pico-8 play session: mixed d-pad (fixed 12-tick cycle)

[t = 1 s] mixed d-pad (1.2s cycle ×~1): → ← ↑ ↓ + 🅾/❎ taps, ~1s
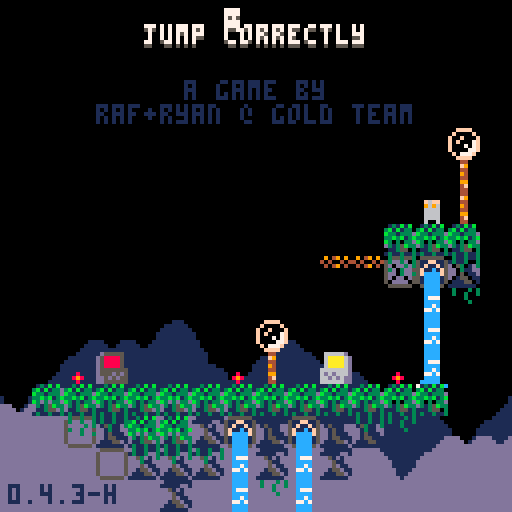
[t = 2 s] mixed d-pad (1.2s cycle ×~1): → ← ↑ ↓ + 🅾/❎ taps, ~2s
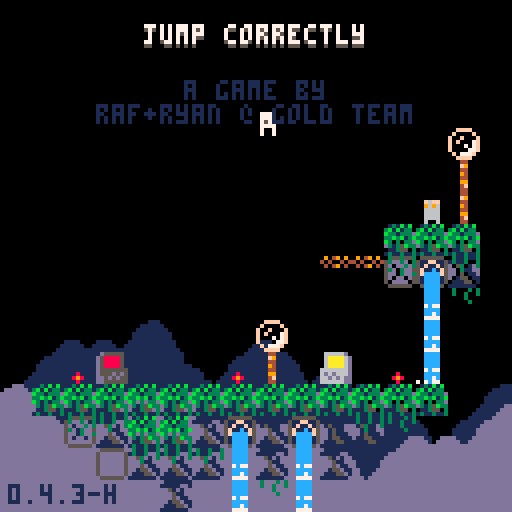
[t = 4 s] mixed d-pad (1.2s cycle ×~3): → ← ↑ ↓ + 🅾/❎ taps, ~4s
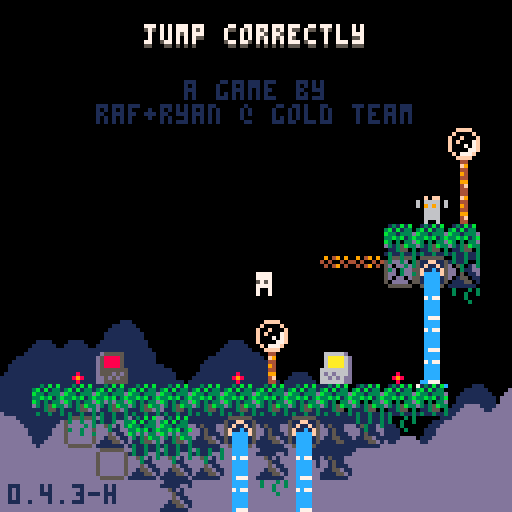
[t = 6 s] mixed d-pad (1.2s cycle ×~5): → ← ↑ ↓ + 🅾/❎ taps, ~6s
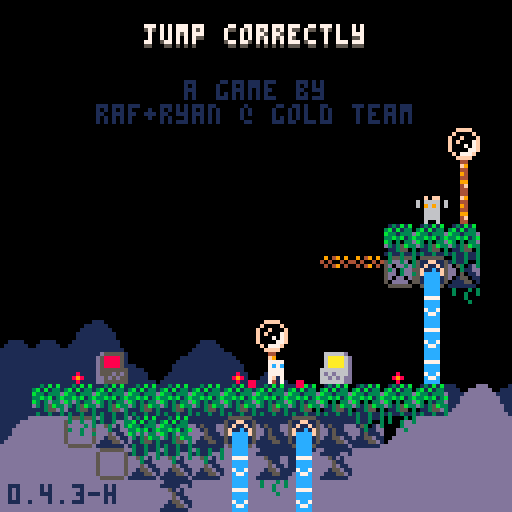
[t = 8 s] mixed d-pad (1.2s cycle ×~6): → ← ↑ ↓ + 🅾/❎ taps, ~8s
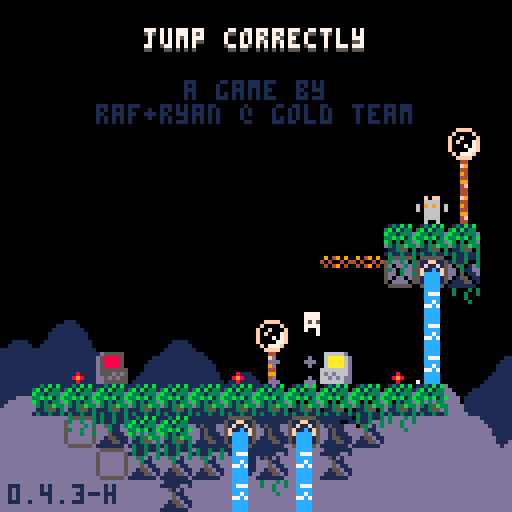

pico-8 cartridge
version 42
__lua__
-- jumper 2
-- 2025-06-24

p_win=0 //keep this
last_lvl=31

--constants and globals
p_spd=1
p_accel=0.3		 --fall accel (0.3)
p_f_max=4				 --fall spd max (4)
p_j_max=-2.5	 --jump spd max (-2.5)
p_j_t_max=5 	 --jump frames
//p_j_fre=1   	 --num free jumps
//p_w_spd=0.3 		--water fill speed

l_toucht=nil //last touch teleporter

chl=0 --checkpoint lvl
crl=0 --current lvl

-- enemy constants
ice_t_slow=70 --ice spawn time slow
ice_t_fast=30 --ice spawn time fast

cltb=0 --cloud time back
cltf=0 --cloud time front
key_cols={10,11,12,8} --keys

logo_t=0
//auto_save=1
tot_d=0
aut=0

function _init()
	printh("=====start=====")
	cartdata("gt_j2_044_hard")
	
	mplay=false
	pp=obj(-1,-1,3,5)
	chl=dget(0)
	//chl=31
	tot_d=dget(2)
	//tot_d=100
	p_win=dget(3)
	//p_win=1
	printh("load save 0 "..chl)
	printh("load save 2 "..tot_d)
	printh("load save 3 "..p_win)
	
	reset_checkpoint(0)
end

function reset_checkpoint(ll)
	printh("reseting from checkpoint")
	uits,l_uits=-0.1,-1 --ui time slow
	uitf,l_uitf=-0.1,-1 --ui time fast
	
	tpt=0								--lvl trans time
	pvy=0  			   --vel y
	pdrx=1 			   --dir x
	pdry=0 			   --dir y
	pmt=0  			   --move time
	pjmp=0 			   --current jump
	pjp=true     --jump pressed
	pjmpt=0      --jump time
	ptank=1 		   --num water tanks (this will probably never get higher)
	pwater=0 	   --amt water
	pst=false    --show empty tank icon
	pwt=0					   --water time
	ptw=false    --touching water
	pdig=false   --is digging
	pdt=0				 	  --digging time
	pseed=0				  --seeds
	psht=false   --shooting
	ptswch=false --touching switch player
	etswch=false --touching switch any ememy
	pto=false 	 	--near old man :(
	pio=false    --interact old man
	og_text=":)" --old guy text
	ptn=false				--touching ng cpu
	pin=false				--interact ng cpu
	ptd=0    				--touching door (0 no, 1 yes, 2 yes+interact)
	pbnk=false   --did bonk
	prst=0							--restart time
	
	ogidx=0
	ogt=0
	
	dth_t=-1					--death time
	dth_e=nil				--death object
	
	if ll then
		crl=ll
	else
		crl=chl
	end
	
	if(crl!=0)save_game()
	
	if crl==0 then
		mplay=false
		music(63)// test no music
	elseif not mplay then
		mplay=true
		music(0)// test start music
	end
	
		
	init_lvl()
end

function _draw()
	cls()
	camera(cmx,cmy)
	
	draw_clouds()
	
	if logo_t<120 then
		draw_logo()
		return
	end
	
	if tpt>0 and tpt<40 then
		local t,c="computer "..crl,5
		if crl==0 then
			t="correct!"
			c=cltb%8+8
		end
		
		print(
			t,
			cmx+cen_txt(t),
			cmy+62,
			c)
			
		if flr(uits%2)==0 then
			spr(22,cmx,cmy+120)
		end
		return
	end
	
	if dth_t!=-1 then
		if dth_e and dth_e.draw then
			dth_e.draw(dth_e)
		end
		for e in all(effs)do
			if(e.isp)e.draw(e)
		end
		return
	end
	
	draw_bk()
	
	for e in all(enemies)do
		if(e.draw)e.draw(e)
	end
	
	map(0,0)
	
	if not tp_out then
		draw_player()
	end
	//printh(cmi.." "..cmj.." "..cmx.." "..cmy)
	
	draw_fg()
	
	for b in all(bullets)do
		b.draw(b)
	end
	
	
	for e in all(effs)do
		e.draw(e)
	end
	
	draw_hud()
	if aut>0 then
		for i=0,flr((30-aut)/10)do
			pset(cmx+2+i*2,cmy+126,7)
		end
	end
	
	if pio then
		draw_old_guy_prompt()
	end
end

function _update()
	l_uits,uits=uits,(uits+0.1)%30
	l_uitf,uitf=uitf,(uitf+0.2)%30
	cltb=(cltb+0.7)%136
	cltf=(cltf+1)%136
	
	if aut>0 then
		aut-=1
	end
	
	if scr_wrap and 
				flr(uits%3)==0 and
				flr(l_uits%3)!=0 then
		for i=0,16 do
			add_wrap(cmx,cmy+i*8,1)
			add_wrap(cmx+127,cmy+i*8,-1)
		end
	end
	
	if logo_t<120 then
		logo_t+=1
		if(btnp(❎))logo_t+=50
		return
	end
	
	update_clds()
	
	for e in all(effs)do
		e.update(e)
	end
	
	if dth_t>=0 then
		dth_t-=1
		//if dth_e and dth_e.update then
			//dth_e.update(dth_e)
		//end
		if(dth_t==0)reset_checkpoint(crl)
		return
	end
	
	if pio then
		update_old_guy_prompt()
		return
	end
	
	if crl==0 and 
				p_win==1 and
				flr(uitf%2)==0 and
				flr(l_uitf%2)!=0 then
		add_jump(
			rand(0,127),
			rand(0,127),
			nil,
			15)
		//local sv=
		//sfx(16,-1,rand(0,2)*6,6)
		sfx(9,-1,0,16)
	end
	
	update_lvl()
	
	if tp_out then
		update_tp_out()
	else
		for e in all(enemies)do
			if(e.update)e.update(e)
		end
	
		update_bullets()
		update_player()
	end
end

function comb(a,b)
	for k,v in pairs(b)do
		a[k]=v
	end
end

function obj(x,y,w,h,ext)
	o={x=x,y=y,w=w,h=h}
	comb(o,ext)
	return o
end

function eff(x,y,d,u,ext)
	o={x=x,y=y,draw=d,update=u}
	comb(o,ext)
	return o
end

function rand(bot,top)
	return flr(rnd((top+1)-bot))+bot
end

function draw_bb(o)
	rect(
		o.x-o.w/2,
		o.y-o.h/2,
		o.x+o.w/2,
		o.y+o.h/2,
		8)	
end

function col_bb(a,b)
	if b.w==0 or b.h==0 then
		return false
	end
	local ax=a.x-a.w/2
	local ay=a.y-a.h/2
	local bx=b.x-b.w/2
	local by=b.y-b.h/2
	
	return ax<=bx+b.w and
		ax+a.w>=bx and ay<=by+b.h and
		ay+a.h>=by
end

function test_w_wrap(a,b)
	local aa=a
	if scr_wrap then
		aa=obj(
			a.x%128+cmx,
			a.y,a.w,a.h)
	end
	if col_bb(aa,b) then
		return b
	end
	return nil
end

function on_layer(o,ox,oy,lrs,t_spk,hb_mod)
	if type(lrs)!="table" then
		lrs={lrs}
	end
	if(hb_mod==nil)hb_mod=0
	
	local a=obj(o.x+ox,o.y+oy,o.w+hb_mod,o.h+hb_mod)
	local mi=flr(a.x/8)
	local mj=flr(a.y/8)
	
	for j=min(cmj+15,mj+1),max(cmj,mj-1),-1 do
	for ii=mi-1,mi+1 do
		local i=ii%16+cmi
		for f in all(lrs) do
			local s=mget(i,j)
			if fget(s,f) then
				local h=f==1 and 4 or 8
				local b=obj(
					i*8+4,
					j*8+h/2,
					8,
					h,
					{s=s}
				)
				if test_w_wrap(a,b) then
					return b
				end
			end
		end
	end end
	
	if t_spk then
		for s in all(spks) do
			if test_w_wrap(a,s) then
				return s
			end
		end
	end
	return nil
end

function on_scr(o)
	return o.y<cmy+137 and 
								o.y>cmy-4 and
			 				o.x<cmx+137 and 
			 				o.x>cmx-4
end

function round(n)
	if n-flr(n)>=0.5 then
		return flr(n)+1
	end
	return flr(n)
end

function lerp(a,b,t)
 return a+(b-a)*t
end

function clear_map_at(x,y)
	mset(flr(x/8),flr(y/8),0)
end

function draw_logo()
	local f=min(logo_t/60,1)
	local fi=min(flr(logo_t/9),6)
	pal(10,({1,5,2,13,15,10})[fi])
	for i=1,4 do
		spr(
			124+i-1,
			cmx+60+f*8*i-4*f,
			cmy+60)
		spr(
			124-i,
			cmx+60-f*8*i+4*f,
			cmy+60)
	end
end

--[[
function toggle_auto_save(i)
	if i==1 or i==2 then
		return
	end
	auto_save=(auto_save+1)%2
	printh("set auto save ")
	printh(auto_save)
	dset(1,auto_save)
	//add sfx here
	menuitem(
		2,
		"auto save "..(auto_save==1 and "is on" or "is off"),
		toggle_auto_save
	)
end
]]--

function save_game()
	printh("set save 0 "..chl)
	printh("set save 2 "..tot_d)
	printh("set save 3 "..p_win)
	dset(0,chl)
	dset(2,tot_d)
	dset(3,p_win)
	//add sfx here
	aut=30
end

function clear_save()	
	printh("clear save 0 2 3")
	dset(0,0)
	dset(2,0)
	dset(3,0)
	tot_d=0
	chl=0
	p_win=0
end

music(0)

-->8
--player
function draw_player()
	local off=(ptswch and 2 or 0)
	
	--legs
	sspr(
		12,flr(pmt)%2*2+8,
		4,2,
		pp.x-2,pp.y+1-off,
		4,2,
		pmt<2
	)	

	--ducking
	local dt=flr(pdt/3)%2
	if dt==0 and 
				pdry==1 and 
				pvy==0 and
				not pdig then
		dt=1
	end

	--head
	if(pjmp>=1)pal(12,5)
	sspr(
		8,pdry*4+12,
		4,4,
		pp.x-2,pp.y-3+dt-off,
		4,4,
		pdrx==-1
	)
	pal()
		
	--off screen arrow
	if pp.x>cmx+128 then
		spr(13,cmx+120,pp.y-4)
	elseif pp.x<cmx-1 then
		spr(13,cmx+2,pp.y-4,1,1,true)
	end
	
	--water drops
	if ptw then
		draw_splash(pp.x-4,pp.y-5)
	end
	
	--water tank
	local ofx=3
	if(pdrx==-1)ofx=-8
	if pst then
		sspr(0,8,6,6,pp.x+ofx,pp.y-6)
	elseif pwater>0 then
		if ptw then
			--tank shadow
			sspr(
				0,8,6,6,
				pp.x+ofx+1,pp.y-5)
		end
		sspr(
			16+8*(pwater-1)+(flr(uits)%2)*4,8,
			5,5,pp.x+ofx,pp.y-6)
	end
	
	--seeds
	for i=1,pseed do
		local a=uitf/7.5+i/pseed
		local x=pp.x+cos(a)*6
		local y=pp.y+sin(a)*6
		rectfill(
			x,y,
			x+sgn(cos(a)),
			y+sgn(sin(a)),7)
	end
	
	if prst>15 then
		draw_int(
			4-flr(prst/15),
			pp.x+2,
			pp.y-2)
	end
	
	--[[
	draw_bb(
		{x=pp.x,y=pp.y+4,w=3,h=1}
	)
	]]--
end

function update_player()
	local move=false
	pdry=0
	if(btn(➡️))move,pdrx=true,1
	if(btn(⬅️))move,pdrx=true,-1
	if(btn(⬆️))pdry=-1
	if(btn(⬇️))pdry=1
	
	if move then
		pmt-=0.3
		if(pmt<0)pmt=4
		if not on_layer(pp,pdrx,0,0) then
			pp.x+=p_spd*pdrx
		end
	else
		pmt=0
		pp.x=flr(pp.x)
	end
	
	if scr_wrap then
		local wr=false
		if(pp.x<cmx-1)pp.x,wr=cmx+127,true
		if(pp.x>cmx+127)pp.x,wr=cmx,true
		if(wr)sfx(3,-1,12,14)
	end
	
	--touch enemy
	local ts=false --touch shroom
	for e in all(enemies)do
		if col_bb(pp,e) then
			if e.draw==draw_shroom then
				ts=true
				//printh(pp.x.." "..pp.y.." touch shroom")
			elseif e.can_hurt then
				//reset_checkpoint()
				kill_plr(e)
				return
			end
		end
	end
	
	--jump
	if btn(🅾️) then
		if not pjp then
			pjp=true
			--  bank,chnl,off, len
			--sfx(0,   0,   0,   0)
			if (pjmp<1 or
							flr(pwater/3)>0) then
				if pjmp>=1 and pwater>2 then
					pwater-=3
					if pwater==0 then
						pst=true
					end
				end
				pjmpt=p_j_t_max
				//pvy=p_j_max
				pjmp+=1
				add_jump(pp.x-1,pp.y)
				if not ptn then
					sfx(3,-1,0,8)
				end
			end
		end
		if pjmpt>0 then
			pvy=p_j_max
		end
		pjmpt=max(0,pjmpt-1)
	else
		pjmpt=0
		pjp=false
	end
	
	--fall
	pvy=min(p_f_max,pvy+p_accel)
	if pvy<0 then
		local b=on_layer(pp,0,pvy,0) 
		if b then
			if not pbnk then
				sfx(3,-1,8,4)
			end
			pbnk=true
			pp.y=b.y+7
			pvy=0.5 --y vel of player after bonk
		end
	else 
		local t=on_layer(
			pp,0,max(1,pvy),{0,1})
		if t!=nil and t.y-pp.y>4 then
			if pvy>p_accel then
				//printh(
				//	"landed "..(
				//		ts and "true" or "false")
				//	)
				add_landed(pp.x,pp.y+4)
				pbnk=false
				sfx(5,-1,0,10)
			end
			pp.y=(flr(pp.y/8)*8)+5
			pvy=0
			pst=false
			
			if not ts then
				pjmp=0
			end
			
			if t and t.s==76 then
				set_cld(t.x,t.y)
			end
		end
	end
	pp.y+=pvy
	
	local sq=on_layer(pp,0,0,0)
	if sq then
		//printh(sq.x.." "..sq.y)
		local o=obj(
			sq.x,sq.y,0,0,
			{
				draw=function()
					spr(sq.s,sq.x-4,sq.y-4)
				end
			})
		kill_plr(o)
	end
	
	--shoot
	if btn(❎) then
		if not pto and 
					not psht and 
					pseed>0 then
			psht=true
			pseed-=1
			sfx(6,-1,0,6)
			local dx=pdrx
			if(pdry!=0)dx=0	
			//add_get(pp.x+2,pp.y,pseed)
			add_bullet(
				pp.x+dx*5,pp.y+pdry*5,1,
				dx*4,pdry*4,false,7,true)
		end
	else
		psht=false 
	end
	
	if btn(❎) and 
				btn(⬇️) and 
				pvy==0 then
		prst+=1
		if prst==15*4 then
			kill_plr()
		end
	else
		prst=0
	end
	
	--touch water
	--note: timer doesnt
	--reset when player
	--leaves water
	ptw=false
	for w in all(waters) do
		if(col_bb(pp,w))ptw=true
	end
	if ptw then
		pwt+=0.3//p_w_spd
		if pwt>=1 then
			pwt=0
			if pwater/3<ptank then
				pwater+=1
				pst=false
				sfx(4,-1,(pwater-1)*6,6)
			end
		end
	end
	
	//printh(pov)
	
	if pp.y>cmy+136 then
		//reset_checkpoint()
		kill_plr()
		return
	end
	
	for b in all(bullets)do
		if col_bb(pp,b) then
			//reset_checkpoint()
			kill_plr(b)
			return
		end
	end
	
	--touch key
	//for k in all(l_keys)do
	for i=1,#l_keys do
		local k=l_keys[i]
		if not k.p and col_bb(pp,k) then
			k.p=true
			add(p_keys,k)
			add_b_exp(
				k.x,k.y,
				3,6,
				{key_cols[i]})
			sfx(10)
		end
	end
	
	--touch door
	//for d in all(doors)do
	if door then
		if col_bb(pp,door) then
			//ptd=true
			if btn(⬇️) or btn(⬆️) then
				local can=true
			
				//sfx(11)
				//sfx(17)
				//sfx(7,-1,4,4)
				for k in all(l_keys)do
					if k.p==false then
						can=false
					end
				end
			
				if can then
					for i=1,#l_keys do
						local k=l_keys[i]
						add_b_exp(
							k.x,
							k.y,
							2,2,
							{key_cols[i]})
						//del(p_keys,k)
					end
					if crl==last_lvl then
						crl=0
						p_win=1
						save_game()
					elseif crl==chl then
						crl+=1
					else
						crl=chl
					end
					sfx(11)
					init_tp_out()
				
					return
				elseif ptd<2 then
					sfx(7,-1,4,4)
					ptd=2
				end
			else
				ptd=1
			end
		else
			ptd=0
		end
	end
	
	--touch flower
	flwr=nil
	for f in all(flwrs)do
		if col_bb(pp,f) and pdry==1 then
			flwr=f
		end
	end
	
	if pvy!=0 or flwr==nil then
		pdig=false
		pdt=0
	else
		if pdig==false then
			pdt=10
		end
		pdig=true
		if pdt%5==0 then
			add_dig(pp.x,pp.y+4)
			sfx(8,-1,27,4)
		end
		if pdt<=0 then
			del(flwrs,flwr)
			pseed+=flwr.s
			add_get(pp.x,pp.y,"+"..flwr.s)
			sfx(14)
		end
		pdt-=1
	end
	
	-- touch teleporter
	local toucht=nil
	for tt in all(tps)do
	for i=0,1 do
		local t=tt[i+1]
		if t then
			if col_bb(pp,t) then
				//printh((i+1%2)+1)
				toucht=tt[(i+1)%2+1]
			end
		end 
	end end
	if l_toucht==nil and
				toucht!=nil then
		pp.x=toucht.x
		pp.y=toucht.y+1
		pvy*=-1
		--[[
		because of long pressing jumps,
		if the player enters this while
		holding jump before the max hold
		time, their velocity wont flip
		]]--
		add_b_exp(pp.x,pp.y,5,5,toucht.c)
		sfx(7,-1,8,24)
	end
	l_toucht=toucht
	
	-- old man
	pto=false
	if old_guy and 
				col_bb(pp,old_guy)then
		pto=true
		if btnp(❎) then
			sfx(7,-1,0,4)
			pio=true
			ogt=0
			l_ogt=-1
			if p_win==1 then
				_,__,idx=rank(tot_d)
				og_text=og_texts[99-idx]
			elseif og_texts[crl]!=nil then
				og_text=og_texts[crl]
			end
		end
	end
	
	-- touch ng cpu
	ptn=false
	if ng_cpu and
				col_bb(pp,ng_cpu)then
		ptn=true
		if btnp(❎) then
			if pin then
				clear_save()
				//kill_plr(ng_cpu)
				crl=1
				init_tp_out()
				sfx(17)
			else
				sfx(7,-1,0,4)
			end
			pin=true
		elseif btnp(🅾️) then
			sfx(7,-1,4,4)
			pin=false
		end
	else
		pin=false
	end
end

function kill_plr(o)
	tot_d+=1
	dth_e=o
	dth_t=30
	add_b_exp(
		mid(cmx,pp.x,cmx+127),
		mid(cmy,pp.y,cmy+127),
		10,10,nil,true)
		sfx(8,-1,0,27)
end

-->8
--hud/general

function draw_hud()
	print(ver,2,121,1)
	
	--[[
	// uncomment for testing
	print("lvl:"..crl+1,cmx+31,cmy+1,1)
	print("lvl:"..crl+1,cmx+30,cmy,7)
	print("dth:"..tot_d,cmx+61,cmy+1,1)
	print("dth:"..tot_d,cmx+60,cmy,7)
	]]--
	
	if crl==0 then
		local t="jump correctly"
		//t="you jumped correctly"
		local off=mid(
			-2.9,
			cos((cltf%136)/136)*3,
			2.9
		)
		print(
			t,cen_txt(t),10+off,5)
		print(
			t,cen_txt(t),9+off,7)
		print("a game by",46,20,1)
		print("raf+ryan @ gold team",
			24,26,1)
		
		if p_win==1 then
		 t1="times jumped"
		 t2="incorrectly: "..tot_d
		 //t2="incorrectly: "..19999
		 print(
			 t1,
			 cen_txt(t1),40,13)
		 print(
			 t2,
			 cen_txt(t2),46,13)
			
			print("rank:",49,58,7)
			//tot_d=50
			local r,c=rank()
			if c==nil then
				pal(7,(uitf%8)+8)
			elseif flr(uitf)%2==0 then
				pal(7,c)
			end
			print(r,72,58,7)
			pal()
		end	
	end
end

function cen_txt(t)
	return 64-(#t*4)/2
end

function draw_splash(x,y)
	sspr(
		16,13+flr(uitf)%3*3,
		8,3,
		x,y)	
end

clds_b={
"00000002234002000",
"00000031111631420",
"20034311111111114",
"14311111111111111"
}
clds_f={
"00000023400562000",
"20022311143111456",
"14311111111111111"
}
function draw_clouds()
	rectfill(cmx,cmy+112,cmx+128,cmy+128,1)
	draw_cloud_layer(clds_b,72,cltb)
	rectfill(cmx,cmy+120,cmx+128,cmy+128,13)
	pal(1,13)
	draw_cloud_layer(clds_f,88,cltf)
	pal()
end

function draw_cloud_layer(arr,y,t)
	for j=1,#arr do
		for i=0,16 do
			local x=i*8-t
			if(x<-8)x+=136
			spr(arr[j][i+1],cmx+x,cmy+y+j*8)
		end
	end
end

function draw_old_guy()
	local s=0
	if cltf>68 or 
				cltf<30 and cltf%12>6 then
		s=4
	end
	sspr(
		64+s,0,
		4,8,
		old_guy.x-2,old_guy.y-4,
		4,8,
		pp.x<old_guy.x)
	if cltf>68 then
		local off=old_guy.y
		if(cltf%12>6)off-=1
		line(
			old_guy.x-4,off-1,
			old_guy.x-4,off,6)
		line(
			old_guy.x+3,off-1,
			old_guy.x+3,off,6)
	end
	//draw_bb(old_guy)
end

function draw_old_guy_prompt()
	local w=92
	local h=66
	local top=cmy+(127-h)/2
	local lft=cmx+(127-w)/2
	
	rectfill(
		lft,top,
		lft+w,top+h,0)
	rect(
		lft,top,
		lft+w,top+h,7)
	
	print(sub(og_text,0,ogt),
		lft+3,top+3,7)
end

l_ogt=-1
function update_old_guy_prompt()
	if ogt<#og_text then
		ogt+=0.5
		if l_ogt!=flr(ogt) and flr(ogt)%2==0 then
			local off=rand(0,1)
			sfx(18,-1,off*3,3)
			//sfx(18,-1,0,2)
		end
		l_ogt=flr(ogt)
	end

	if btnp(🅾️) then
		pio=false
		sfx(7,-1,4,4)
	elseif btnp(❎) then
		if ogt<#og_text then
			ogt=#og_text
		else
			pio=false
			sfx(7,-1,4,4)
		end
	end
end

function draw_ng_cpu()
	if ptd>0 then
		print(
			"continue",
			door.x-15,
			door.y-20,
			7)
		draw_int("⬆️",door.x+1,door.y-2)
	end
	
	spr(7,ng_cpu.x-4,ng_cpu.y-4)
	if(not ptn)return
		
	if pin then
		print(
			"are you sure?",
			ng_cpu.x-23,
			ng_cpu.y-20,
			7)
		print(
			"no:    yes:",
			ng_cpu.x-23,
			ng_cpu.y-12,
			7)
		draw_int("🅾️",ng_cpu.x-7,ng_cpu.y-2)
		draw_int("❎",ng_cpu.x+25,ng_cpu.y-2)
	else
		print(
			"new game",
			ng_cpu.x-15,
			ng_cpu.y-20,
			7)
		draw_int("❎",ng_cpu.x,ng_cpu.y-2)
	end
end

-- draw interact
function draw_int(s,x,y,c1,c2)
	print(
		s,x-4,y-10,
		c1==nil and 5 or c1)
	print(
		s,
		x-4,
		y-(
			flr(uits)%2==0 and 11 or 10
		),
		c2==nil and 6 or c2
	)
end
-->8
--map functions

function init_lvl()
	reload(0x1000, 0x1000, 0x2000)
	waters={}
	ftns={}
	l_keys={}
	p_keys={}
	door=nil
	flwrs={}
	swchs={}
	swch_cs={}
	sw_blks={}
	clds={}
	spks={}
	tps={
		{nil,nil},
		{nil,nil}
	}
	old_guy=nil
	ng_cpu=nil
	
	sw_state=false
	sw_state_c=false
	sw_state_l=false
	scr_wrap=false
	flip_d=false
	
	bullets={}
	effs={}	
	enemies={}	
	--current map tile i,j
	cmi=crl%8*16
	cmj=flr(crl/8)*16
	--current map x,y
	cmx,cmy=cmi*8,cmj*8
	
	--debug for when no checkpoint
	pp.x,pp.y=cmx+64,cmy+64
	
	printh("init lvl: "..crl..", "..cmi.." "..cmj)
	
	local inf_ftns={}
	
	for j=0,15 do
	for i=0,15 do
		local s=mget(cmi+i,cmj+j)
		local fl=fget(s)
		local sn=mget(cmi+i,cmj+max(j-1,0))
		local ss=mget(cmi+i,cmj+min(j+1,15))
		local sw=mget(cmi+max(i-1,0),cmj+j)
		local se=mget(cmi+min(i+1,15),cmj+j)

		local x,y=cmx+i*8,cmy+j*8
		
		if s>=93 and s<=94 then
			--fountains
			local on_t,off_t=7,0
			if(s==94)on_t,off_t=30,30
			if(s==93)add(inf_ftns,{x=x,y=y})
			add(ftns,{
				x=x,y=y,
				t=-1,on_t=on_t,off_t=off_t
			})
			mset(cmi+i,cmj+j,79)
		elseif s==109 or s==110 then
			add(sw_blks,{
				cmi+i,cmj+j,s==110
			})
		elseif fl==0 then
			-- items created in this
			-- block will clear the
			-- original map tile
			mset(cmi+i,cmj+j,0)
			
			if s==107 then
				--spikes
				local off,f=5,false
				if sn!=77 and 
							sn!=109 and
							sn!=110 and
							fget(sn,0) then
					off,f=2,true
				end
				local sp=add_enemy(
					x+4,y+off,8,4,
					draw_spike,
					nil,
					false,
					true,
					{f=f}
				)
				add(spks,sp)
			elseif s==36 or // up
										s==45 or // down
										s==46 or // right
										s==54 or // left
										s==53 then
				--circle spikes
				local u=update_c_spike
				if(s==53)u=nil
				local d={-1,0}
				if(s==36)d={0,-1}
				if(s==45)d={0,1}
				if(s==46)d={1,0}
				if(s==54)d={-1,0}
				add_enemy(
					x+4,y+4,7,7,
					draw_c_spike,
					u,
					false,
					true,
					{d=d}
				)
			elseif s==22 then
				--keys/floppy
				add(l_keys,obj(
					x+4,y+4,4,4,
					{p=false}
				))
			elseif s==23 and p_win==0 then
				--door
				door=obj(x+4,y+4,8,8)
			elseif s==24 or s==25 then
				--flower 5 seed
				add(flwrs,obj(x+4,y+4,6,8,{s=s==24 and 5 or 1}))
			elseif s==48 or s==49 then
				-- checkpoints
				printh("cp "..x.." "..y)
				pp.x,pp.y=x+4,y+5
				add_b_exp(pp.x,pp.y,10,10)
			elseif s==50 or s==51 then
				-- slimes
				add_enemy(
					x+4,y+4,4,6,
					draw_slime,
					update_slime,
					true,
					true,
					{fast=s==51}
				)
			elseif s==52 then
				-- cacti
				add_enemy(
					x+4,y+4,7,8,
					draw_cactus,
					update_cactus,
					true,
					true,
					{t=60}
				)
			elseif s==55 or s==56 then
				-- moles
				add_enemy(
					x+4,y+4,5,6,
					draw_mole,
					update_mole,
					true,
					true,
					{j=s==56,tm=15,htm=0}
				)
			elseif s==35 then
				-- switches
				add(swchs,obj(
					x+4,y+6,7.5,3))
			elseif s==37 then
				-- switch coins
				add(swch_cs,obj(
					x+4,y+4,7,6))
			elseif s==102 or s==103 then
				-- icicles
				add_enemy(
					x+4,y-4,0,0,
					nil,
					update_ice_spwn,
					false,
					false,
					{tm=s==102 and ice_t_slow or ice_t_fast}
				)
			elseif (s>=40 and s<=44) or
										(s>=57 and s<=60) then
				-- flame spaner
				local drs={
					nil,
					{1,0},{-1,0},{0,-1},{0,1}
				}
				local spd=0.8 -- slow speed
				if s==40 then
					spd=1.8 -- tracker speed
				elseif s>45 then
					spd=1.6 -- fast speed
				end
				local e=add_enemy(
					x,y,0,0,
					draw_flame_spawn,
					update_flame_spawn,
					false,
					false,
					{
						tm=0,
						dr=s<45 and drs[s-39] or drs[s-55],
						flt=not fget(ss,0),
						spd=spd
					}
				)
				//printh(s-39)
				//printh(drs[s-39])
			elseif s==11 then
				scr_wrap=true
			elseif s==61 then
				-- mushroom
				add_enemy(
					x+4,y+4,7,6,
					draw_shroom,
					update_shroom,
					true,
					false,
					{tp=false}
				)
			elseif s==31 then
				--eye
				add_enemy(
					x+4,y+4,7,6,
					draw_eye,
					update_eye,
					false,
					false,
					{t=0}
				)
			elseif s==120 then
				flip_d=true
			elseif s>=116 and s<=119 then
				--teleporters
				local i1=ceil(abs(115-s)/2)
				local i2=(s%2)+1
				local cs={{3,11},{2,8}}
				tps[i1][i2]=obj(
					x+4,y+4,6,6,
					{c=cs[i1]}
				)
			elseif s==8 then
				old_guy=obj(
					x+4,y+4,8,8,
					{draw=draw_old_guy}
				)
			elseif s==7 then
				ng_cpu=obj(
					x+4,y+4,8,8)
			end
		end
	end end
	
	for f in all(inf_ftns)do
		local j=flr(f.y/8)
		local i=flr(f.x/8)
		
		repeat
			add(
				waters,
				obj(
					f.x+4,
					cmy+3+(j-cmj)*8,
					8,8,
					{st=f.y+5}
				)
			)
			j+=1
		until j>cmj+15 or fget(mget(i,j),0)
	end
	
	--[[
	// title test, use moles
	// to
	if crl==0 then
		local ss="jump correctly"
		printh("lvl 1")
		for i=0,#ss-1 do
			local s=ss[i+1]
			local x,y=24+i*4,20-i*2
			add_enemy(
				x+4,y+4,3,5,
				draw_title_text,
				update_mole,
				true,
				true,
				{j=true,tm=15,htm=0,s=s}
			)
		end
	end
	]]--
end

function draw_bk()
	for w in all(waters)do
		local off=0
		if w.ct and w.ct.y>w.st then
			//printh(w.ct.y-w.y)
			off=7-(w.ct.y-w.y)
		end
		sspr(
			14*8+flr(uits)%4*4,0,
			4,8-off,
			w.x-2,w.y-4)
		//end
		//draw_bb(w)
		if w.ct and off!=0 then

			draw_splash(w.ct.x-4,w.ct.y-5)
		end
		
		for e in all(enemies)do
			if col_bb(w,e) then
				sspr(
					16,13+flr(uitf)%3*3,
					8,3,
					e.x-4,e.y-5)
			end
		end
	end
	
	//for d in all(doors)do
	if door then
		if #p_keys==#l_keys and 
					uits-flr(uits)>0.5 then
			pal(5,key_cols[flr(uits)%#l_keys+1])
		end
		spr(
			23,
			door.x-4,
			door.y-4,
			1,1,
			flip_d
		)
		pal()
		//draw_bb(door)
	end
	
	if old_guy then
		draw_old_guy()
	end
	
	if ng_cpu then
		draw_ng_cpu()
	end
end

function draw_fg()
	local ft=cltf%68
	if ft>0 and ft<7 or 
				ft>14 and ft<21 then
		pal(3,7)
		pal(10,7)
		pal(14,7)
	end
	for f in all(flwrs)do
		local fx=mid(0,flr(uits)%4-1,1)
		local oy=flr(uits)%4%2
		if f.s==5 then
			sspr(
				64,13,6,3,
				f.x-3+fx,f.y+1,
				6,3,fx>0)
			sspr(
				8*8,8,6,5,f.x-3,f.y-4+oy)
		elseif f.s==1 then
			sspr(
				72,14,6,2,
				f.x-3+fx,f.y+1,
				6,3,fx>0)
			sspr(
				72,9,6,5,f.x-3,f.y-4+oy)
				
		end
		
		if not pdig and 
					col_bb(pp,f) then
			draw_int("⬇️",f.x+1,f.y-0)
		end
		//draw_bb(f)
	end
	pal()
	
	if not tp_out then
		for i=1,#l_keys do 
			local k=l_keys[i]
			pal(7,key_cols[i])
			spr(
				22,
				k.x-4,
				k.y-4+mid(
					-1.9,
					cos((uits+i)/5)*2,
					1.9
				)
			)
			pal()
			//draw_bb(k)
		end
	end
	
	for s in all(swchs)do
		sspr(24,
			sw_state and 21 or 17,
			8,3,s.x-4,s.y-1)
		//draw_bb(s)
	end
	
	for s in all(swch_cs)do
		if ptswch or etswch then
			palt(5,true)
			pal(7,13)
			pal(8,13)
			pal(11,13)
		end
		spr(sw_state and 37 or 38,
			s.x-4,s.y-4+cos(uits/6)*2)
		//draw_bb(s)
		pal()
	end
	
	for ti=1,#tps do
	for t in all(tps[ti]) do
	if t then
		//draw_bb(t)
		local d=ti<2 and 1 or -1
		for i=0,2 do
			local f=max(1,i*2)
			local a=0
			while a<1 do
				local aa=a+(cltf/(136/f))
				
				pset(
					t.x+cos(aa)*(2+i),
					t.y+sin(aa)*(2+i)*d,
					i%2==0 and t.c[2] or t.c[1]
				)
				a+=1/5
			end
		end
	end end end
	
	if pto then
		draw_int("❎",old_guy.x,old_guy.y)
	elseif old_guy!=nil and
								p_win==1 and 
								flr(uits)%2==0 then
		draw_int("!",old_guy.x+2,old_guy.y,2,8)
	end
end

function update_lvl()
	for w in all(waters)do
		w.y+=1
		local t=on_layer(w,0,0,0,false,-2)
		w.ct=t
		if w.y>cmy+136 or 
					(t!=nil and t.y>w.st and t.y-w.y<1)  then
			del(waters,w)
		end
	end
	
	for f in all(ftns)do
		f.t+=1
		if f.t<f.on_t then
			if f.t%8==0 then
				add(waters,obj(
					f.x+4,f.y+4,8,8,{st=f.y+5}
				))
			end
		elseif f.t==f.on_t+f.off_t then
			f.t=-1
		end
	end
	
	for i=1,#p_keys do
		local k=p_keys[i]
		//if k.p then
			local tx=pp.x+4*i*1.2*pdrx*-1
			local ty=pp.y-3
			k.x=lerp(k.x,tx,0.2)
			k.y=lerp(k.y,ty,0.2)
		//end
	end
	
	sw_state=sw_state_c
	ptswch=false
	etswch=false
	for s in all(swchs)do
		if col_bb(s,pp) then
			ptswch=true
			sw_state=true
		end
		
		for e in all(enemies)do
			e.tswch=false
			if e.draw!=draw_flame and 
						col_bb(s,e) then
				e.tswch=true
				etswch=true
				sw_state=true
			end
		end
	end
	
	if not ptswch and not etswch then 
	for s in all(swch_cs)do
		if col_bb(s,pp) then
			del(swch_cs,s)
			sw_state_c=not sw_state_c
			sfx(13,-1,0,16)
			local c={8,14}
			if(sw_state_c)c={11,3}
			add_b_exp(s.x,s.y,3,6,c)
		end
	end end
	
	for s in all(sw_blks)do
		if s[3]==sw_state then
			mset(s[1],s[2],sw_state and 110 or 109)
		else
			mset(s[1],s[2],111)
		end
	end
	
	if sw_state!=sw_state_l then
		sfx(12,-1,0,2)
	end
	sw_state_l=sw_state
end
-->8
--effects and bullets

function add_bullet(
	x,y,w,
	vx,vy,
	fall,
	c,
	p,
	draw)
	add(bullets,obj(
		x,y,
		w,w,{
			vx=vx,
			vy=vy,
			fall=fall,
			c=c,
			p=p,
			draw=draw and draw or draw_bullet
		}))
end

function draw_bullet(b)
		rectfill(
			b.x-b.w/2,b.y-b.h/2,
			b.x+b.w/2,b.y+b.h/2,
			b.c and b.c or 7)
		//draw_bb(b)
end

function draw_c_bullet(b)
	spr(
		26,b.x-1,b.y-1,
		1,1,
		false,
		b.vy>1
	)
	//draw_bb(b)
end

function update_bullets()
	for b in all(bullets)do
		if b.fall then
			b.vy=min(p_f_max,b.vy+p_accel)
			if b.vx>0 then
				b.vx=max(0,b.vx-0.2)
			elseif b.vx<0 then
				b.vx=min(0,b.vx+0.2)
			end		
		end
	
		b.x+=b.vx
		b.y+=b.vy
		
		if b.x<cmx or b.x>cmx+128 or
					b.y<cmy or b.y>cmy+128 then
			//add_b_exp(b.x,b.y,2,4)
			del(bullets,b)
		end
		
		local t=on_layer(b,0,0,0)
		if t!=nil and 
					(b.draw!=draw_c_bullet or 
						t.y>b.y
					)then
			if b.p and t.s==77 then
				clear_map_at(t.x,t.y)
				add_gb(t.x,t.y)
				sfx(15,-1,0,27)
			end
			add_b_exp(b.x,b.y,2,4)
			del(bullets,b)
		end	
		
		if b.p then
			for e in all(enemies)do
				local tbw=b.w
				b.w+=2
				b.h+=2
				if e.draw!=draw_flame and 
							col_bb(b,e) then
					add_b_exp(b.x,b.y,2,4)
					del(bullets,b)
					del(enemies,e)
				end
				b.w,b.h=tbw,tbw
			end	
		end
	end
end

function add_b_exp(x,y,m,n,c,isp)
	for i=0,rand(m,n) do
		add(effs,eff(
			rand(x-4,x+4),rand(y-4,y+4),
			draw_jump,update_b_exp,
			{
				t=rand(10,15),
				vx=rand(-0.5,0.5),
				vy=rand(-0.5,0.5),
				c=c,
				isp=isp
			}
		))
	end
end

function update_b_exp(e)
	e.t-=1
	e.x+=e.vx
	e.y+=e.vy
	e.vx*=0.9
	e.vy*=0.9
	if(e.t==0)del(effs,e)
end

--sprinkle effect update
function update_spkl(s)
	s.dy=min(s.dy+p_accel,p_f_max)
	s.y+=s.dy
		
	if s.dx!=0 then
		s.dx-=sgn(s.dx)*0.1
	end
	s.x+=s.dx
		
	s.t-=1
	if s.y>cmy+128 or s.t==0 then
		del(effs,s)
	end
end

function add_dig(x,y)	
	for dx in all({1.2,-1.2})do
		add(effs,eff(
			x,y,draw_dig,update_spkl,
			{dx=dx,dy=-1,t=15}
		))
	end
end

function draw_dig(d)
	rectfill(d.x,d.y,d.x,d.y,15)
end

function add_gb(x,y)
	local dirs={
		{1.2,-1},
		{-1.2,-1},
		{1.2,-1.5},
		{-1.2,-1.5},
	}
	
	for dir in all(dirs)do
		add(effs,eff(
			x,y,draw_gb,update_spkl,
			{dx=dir[1],dy=dir[2],t=15,so=rand(0,3)}
		))
	end
end

function draw_gb(g)
	local sx=g.so%2*4
	local sy=flr(g.so/2)*4
	sspr(sx,16+sy,4,4,g.x,g.y)
end

function add_get(x,y,v)
	add(effs,eff(
		x-4,y-8,draw_get,update_get,
		{t=25,v=v}))
end

function draw_get(g)
	print(
		g.v,g.x,g.y,
		flr(g.t)%8+8
	)
end

function update_get(g)
	g.y-=0.6
	g.t-=1
	if g.t==0 then
		del(effs,g)
	end
end

function add_jump(x,y,c,t)
	local dirs={
		{1.2,-0.5},
		{-1.2,-0.5},
		{1.2,-1.5},
		{-1.2,-1.5},
	}
	
	for dir in all(dirs)do
		add(effs,eff(
			x,y,draw_jump,update_spkl,
			{
				dx=dir[1],
				dy=dir[2],
				t=t!=nil and t or 10,
				c=c
			}
		))
	end
end

function draw_jump(j)
	if j.c then
		pal(7,j.c[flr(j.t)%#j.c+1])
	else
		pal(7,flr(j.t)%8+8)
	end
	sspr(13,13,3,3,j.x,j.y)
	pal()
end

function add_landed(x,y)
	//printh("added landed")
	for d in all({-1,1})do
		add(effs,eff(
			x+2*d,y,draw_landed,update_landed,
			{dx=d}
		))
	end
end

function draw_landed(l)
	rectfill(
		l.x,l.y,
		l.x+1*sgn(l.dx),l.y+1,
		flr(cltf)%8+8)
end

function update_landed(l)
	l.x+=l.dx
	l.dx*=0.90
	if abs(l.dx)<0.5 then
		del(effs,l)
	end
end

function init_tp_out()
	tp_out=true
	tpt=60
	add_b_exp(pp.x,pp.y,10,10)
end

function update_tp_out()
	tpt-=1
	if tpt==0 then
		tp_out=false
		chl=crl
		reset_checkpoint()
		//init_lvl()
	end
end

function set_cld(x,y)
	local can=true
	for c in all(clds) do
		if c[1]==x and c[2]==y then
			can=false
		end
	end
	if(can)add(clds,{x,y,7})
end

function update_clds()
	for c in all(clds)do
		c[3]-=1
		if c[3]==0 then
			add_b_exp(c[1],c[2],3,6,{13,14,15})
			clear_map_at(c[1],c[2])
			del(clds,c)
			sfx(6,-1,6,15)
		end
	end
end

function add_wrap(x,y,d)
	add(effs,eff(
		x,y+rand(-2,2),
		draw_wrap,update_wrap,
		{
			dx=d*rnd()*0.2,
			dy=rnd()*0.09,
			
			t=rand(20,40),
			c=rnd({1,2,13,14})
		}
	))
end

w_cols={14,13,2,1}
function draw_wrap(w)
	//circ(
	//	w.x,
	//	w.y+sin(w.t),1*(w.t/40),2)
	pset(
		w.x,
		w.y+sin(w.t),
		w_cols[flr((w.t/40)*4)+1])
end

function update_wrap(w)
	w.t-=1
	w.x+=w.dx
	w.y-=w.dy
	if w.t==0 then
		del(effs,w)
	end
end



-->8
-- enemies

function add_enemy(x,y,w,h,d,u,hit,hurt,ext)
	e=obj(
		x,y,w,h,
		{
			draw=d,update=u,
			drx=1,vy=0,t=0,
			can_hit=hit,
			can_hurt=hurt,
			tswch=false
		}
	)
	comb(e,ext)
	add(enemies,e)
	return e
end

function update_e_general(e,lrs)
	if(lrs==nil)lrs={0,1}
	e.vy=min(p_f_max,e.vy+p_accel)
	local t=on_layer(
		e,0,max(1,e.vy),lrs,true)
	if t!=nil then
		if e.vy<0 and fget(t.s,0) then
			e.vy=0
		elseif t.y-e.y>4 then
			if e.vy>p_accel then
				// landed
			end
			e.y=flr(t.y-t.h/2)-flr(e.h/2)-1
			e.vy=0
		end
	end
	e.y+=e.vy
end

-- slimes
function draw_slime(s)
	if s.fast then
		pal(2,3)
		pal(14,11)
	end
	spr(
		50+(s.fast and uitf or uits)%2,
		s.x-4,
		s.y-3-(s.tswch and 2 or 0),
		1,1,s.drx==-1)
	//draw_bb(s)
	pal()
end

function update_slime(s)
	update_e_general(s)
	if(s.vy!=0)return
	
	if on_layer(s,s.drx,0,0,true) or
				(not s.fast and 
					not on_layer(s,s.drx*4,1,{0,1},true))then
		s.drx*=-1
	end
	
	-- speed 0.67 and 0.4
	-- dont cause sync issues
	s.x+=s.drx*(s.fast and 0.67 or 0.4)

	if s.y>cmy+136 then
		del(enemies,s)
	end
end

--moles
function draw_mole(m)
	local s=(uits)%2
	if(m.vy<0)s=0
	if(m.vy>0)s=1
	spr(
		55+s,
		m.x-4,
		m.y-4-(m.tswch and 2 or 0),
		1,1,pp.x>m.x)
	//draw_bb(m)
end

function update_mole(m)
	update_e_general(m)
	if m.vy==0 and m.htm==0 then
		if m.tm==0 then
			m.tm=15
			m.htm=10
			if m.j then
				m.vy=-3
				m.y-=1
				sfx(5,-1,10,8)
			end
		else
			m.tm-=1
		end
	elseif m.vy>=-p_accel and
								m.vy<=p_accel then
		if m.htm>0 then
			m.vy=-p_accel
			m.htm-=1
		end
	end
	
	if m.y>cmy+136 then
		del(enemies,m)
	end
end

-- spikes
function draw_spike(s)
	
	spr(
		107+flr(uits)%2,
		s.x-4,s.y-4,
		1,1,false,s.f
	)
	//draw_bb(s)
end

-- moving circle spike update
function update_c_spike(s)
	s.x+=s.d[1]
	s.y+=s.d[2]
	if s.x<=cmx or s.x>=cmx+128 or
				s.y<=cmy or s.y>=cmy+128 or
				on_layer(s,0,0,0,true) then
		s.d[1]*=-1
		s.d[2]*=-1
	end
end

-- circle spikes
function draw_c_spike(s)
	palt(0b1010000010000000)
	spr(
		53+flr(uitf)%2,
		s.x-4,s.y-4,
		1,1,pp.x<s.x
	)
	pal()
	--draw_bb(s)
end

-- cacti
function draw_cactus(c)
	spr(
		52,
		c.x-4,
		c.y-4+(uitf%2)-(c.tswch and 2 or 0),
		1,1,
		uitf%4/2>1)
	--draw_bb(c)
end

function update_cactus(c)
	update_e_general(c)
	c.t+=1
	if c.t>=60 then
		c.t=0
		add_bullet(
			c.x-2,
			c.y-1,
			3,
			-1.7, --h vel
			-2,   --v vel
			true,
			11,
			false,
			draw_c_bullet
		)
		
		add_bullet(
			c.x+2,
			c.y-1,
			3,
			1.7, --h vel
			-2,  --v vel
			true,
			11,
			false,
			draw_c_bullet
		)
		sfx(9,-1,0,16)
	end
end


function update_ice_spwn(s)
	if s.t==0 then
		s.t=s.tm
		add_enemy(
			s.x,s.y+3,7,7,
			draw_ice,
			update_ice,
			false,
			true
		)
	else
		s.t-=1
	end
end

function draw_ice(i)
	sspr(48,48,8,7,i.x-4,i.y-4)
	//draw_bb(i)
end

function update_ice(i)
	i.t+=1
	if i.t<20 then
		i.y+=0.15
	elseif i.t>30 then
		update_e_general(i,{0})
		if i.vy==0 or not on_scr(i) then
			add_gb(i.x,i.y)
			del(enemies,i)
			sfx(15,-1,10,6)
			//sfx(15,-1,16,4)
			if i==dth_e then
				dth_e=nil
			end
		end
	end
end

function draw_flame_spawn(f)
	local off=0
	//if f.flt then
		off=(f.tm/15)%1
	//end
	palt(0b0000000111000000)
	spr(
		40+max(flr(f.tm),0),
		f.x,
		f.y+sin(off)*2)
	pal()
end

function update_flame_spawn(f)
	f.tm+=0.3
	if f.tm>=5 then
		f.tm=-10
		local dr=f.dr
		if dr==nil then
			local a=atan2(
				pp.x-f.x,
				pp.y-f.y)
			dr={
				cos(a),
				sin(a),
				true}
		end
		add_enemy(
			f.x+4,f.y+3,6,6,
			draw_flame,
			update_flame,
			true,
			true,
			{
				dr=dr,
				spd=f.spd
			}
		)
	end
end

function draw_flame(f)
	if not f.dr[3] then
		pal(1,13)
		pal(12,6)
	end
	spr(
		uitf%3+57,
		f.x-4,
		f.y-4)
	//draw_bb(f)
	pal()
end

function update_flame(f)
	f.x+=f.dr[1]*f.spd
	f.y+=f.dr[2]*f.spd
	if not on_scr(f) then
		del(enemies,f)
	end
end

function draw_shroom(s)
	spr(
		s.t>0 and 63 or 61+(uits)%2,
		s.x-4,
		s.y-4-(s.tswch and 2 or 0),
		1,1,pp.x>s.x)
	//draw_bb(s)
end

function update_shroom(s)
	update_e_general(s)
	if col_bb(s,pp) then
		s.t=10
		local v,sv=1.6,1
		if(btn(⬇️))v,sv=1.1,0
		if(btn(⬆️))v,sv=2.1,2
		sfx(16,-1,sv*6,6)
		//sfx(16,-1,0,6+sv*6)
		pvy=p_j_max*v
		add_jump(pp.x-1,pp.y,{13,14})
	end
	if s.t>1 then
		s.t-=1
	elseif s.t==1 and 
								flr(uits%2)==1 and
								flr(l_uits%2)!=1 then
		s.t=0
	end
end

eye_blk_t=6
eye_blk_s=0.24
function draw_eye(e)
	local s=0
	if e.t>=-eye_blk_t then
		local pc=5
		
		if e.t<0 and flr(e.t)%2==0 then
			pc=7
		end
		
		pal(7,pc)	
		pal(9,pc)
		pal(10,0)
		pal(15,pc)
		
		s=28+mid(
			0,
			abs(10-flr(e.t)),
			3)
	else
		s=31-mid(
			0,
			abs(eye_blk_t+4+flr(e.t)),
			3)
	end
	spr(s,e.x-4,e.y-4,1,1,e.x<pp.x)
	pal()
end

function update_eye(e)
	if e.t>=0 then
		e.t+=eye_blk_s
		if(e.t>14)e.t=0
		e.can_hurt=false
		if col_bb(e,pp) then
			e.t=-1
		end
	else
		e.t-=eye_blk_s
		if e.t<=-eye_blk_t then
			e.can_hurt=true
		end
		if(e.t<-eye_blk_t-7)e.t=11
	end
end

--this is a crazy hack
function draw_title_text(t)
	print(t.s,t.x-2,t.y-3)
	//draw_bb(t)
end
-->8
-- normal/hard mode code
// code here differs between
// modes. be careful!

ver="0.4.3-h"

og_texts={}
// end game s+
og_texts[99]="henlo s+"
// end game s
og_texts[98]="henlo s"
// end game a
og_texts[97]="henlo a"
// end game b
og_texts[96]="henlo b"
// end game c
og_texts[95]="henlo c"
// end game d
og_texts[94]="henlo d"

// lvl texts
og_texts={}
og_texts[99]="i beat this in less\nthan an hour with only\none life."
og_texts[0]="awful news. one of the\nmanagers spilled a hot\nbowl of spicy ramen\nand short-circuited\nthe central processor.\nthen i fell down a\nfew steps and dropped\nall the backup files.\nyou know the drill -\nretrieve the floppies!"
og_texts[4]="back at spacefleet\nacademy, they taught\nme how to deal with\nthis very situation.\none must simply land\non their feet, look\ndown then jump and\nshoot simultaneously."
og_texts[7]="my feet hurt. i wish i\nwas at home eating a\nsandwich."
og_texts[14]="the frigid conditions\nof this biome always\nmake me shiver. you\nknow, button mashing\ncould be a smart way\nto warm yourself up."
og_texts[17]="the rhythm of the mole\nis quite exotic. be\nwary of its unwavering\nwill as it hops and\nhovers.\nhaha,\nhope that\nhelps!"
og_texts[23]="i accidentally set my\ntoaster on fire this\npast tuesday. it's a\ngood thing i had a\nsack of seeds to put\nit out."
og_texts[28]="you know, i was once\nin your position, but\napparently the floppy\ndisk misplacement was\nall intentional.\nyou'd think given my\npolymath credentials\nthat i'd smarten up\nto such chicanery."
og_texts[31]="i'm proud of you for\ngetting this far, kid.\nbe careful not to\nwaste your resources.\noh, and sorry about\nthe blue flame!"

function rank()
	if(tot_d==0)return "s+",nil,0
	if(tot_d<=10)return "s",8,1
	if(tot_d<=40)return "a",9,2
	if(tot_d<=80)return "b",11,3
	if(tot_d<=120)return "c",13,4
	return "d",2
end
__gfx__
000000001111111100000000000000011100000000000000000000000d555550000000000000000000000000009009000000000000008000cc7cccccc777cccc
00000000111111110000000000000111111000000000000000000000d58888500000ff0f000000000000000009009000000000000000880077c7cc7ccccc7777
00000000111111110000000000001111111100000000000000000000d5888850ff6f66660050500000000000999900000000000088888880cccc7777cccccccc
00000000111111110000000000011111111110000000001111000000d5888850696969690005000000000000090009000000000088888888cccccccc7c77cccc
00000000111111110000000000011111111110000000111111110000d5555555666666660050500000000000009000900000000088888880cccccccccccc7cc7
00000000111111110011110000111111111111000001111111111000d555d5d5666666660000000000000000000099990000000000008800ccccccccccccc77c
00000000111111110111111001111111111111000111111111111000dd5d5d55666666660000000000000000000900900000000000008000c777cccccccccccc
00000000111111111111111111111111111111101111111111111110dd555555600660060000000000000000009009000000000000000000cccc7c77cccccccc
01110000777770070777077707770777077707770000000000000000066666d0000a000000000000030000000000000000000000000000000000000000000000
100010007c7c700770007000700070007c0c70c070007770000000000655556d00aaa000000000003b3000000000000000ffff0000ffff0000ffff0000ffff00
100010007777700770007000705575007ccc7ccc7000c7c0000555000655556d0aa1aa000000000030300000000000000f9999f00f9999f00f9999f00f0000f0
110110007777700065506005655565556ccc6ccc60007070005775000655556d00aaa00000e0e0000000000000000000f999999ff999999ff077000ff077000f
011100007777000006660666066606660666066600000000005775006666666d000a0000000a00000000000000000000f999999ff799990ff7aa700ff7aa700f
00000000777700700700000c000000000000000000000700005665006d6d666d0030000000e0e0000000000000000000f799990ff7aa700ff7aa700ff7aa700f
000000007c7c077700c007000000000000000000000000000000000066d6d6dd003000000003000000000000000000000f7700f00f7700f00f7700f00f7700f0
0000000077770070700000c000000000000000000000000000000000666666dd0003000000300000000000000000000000ffff0000ffff0000ffff0000ffff00
77700000777700000c00000000000000000070080077700000777000000000007777770799999909888889098999990999999909000070000000700001000101
76070770777700007000007c0eeeded0000670880755570007555700000670007707001099090010980900108809001099090060000670000006700000010000
07677067777700000000c00000dd5d00005fdf087558557075555570006677007010110790601109901011098010160990101109005fdf00005fdf0001000000
006707677c7c0000700c00008888282277dddd687588857075bbb57006655660770110779901109999061099890160999901109877dddd6077dddd6000010000
0070000000000000000070000000000006dddd77755855707555557006650660770110779901109999061099890160999901109826dddd7706dddd7700100000
070707700000000000c000c000000000005dd5000755570007555700007766007010010790100109906001099010060990100108205dd500005dd50001000000
7607076700000000000000000333d3d0000760000077700000777000000760007010707790109089906090999010909990109088220760000007602000000000
677000770000000000000000bbbb3b33000700000000000000000000000000000107777706088888010999990109999901099998200700000007222200000000
33000033990000990000000000000000000bb0000000000088887000000000000000000000000c000000c0000000000000000600000000000000000000000000
3bbb00039aaa0009000000000002200000b33b000000700008067000004440000000000000000c000000c00000c0000000000600000dd0000000000000000000
00b000000a00000000222200002ee20000b33b0b005fdf00005fdf00049994000044400000c0c1c0000c1c0000cc000c00606d6000d99d000000000000000000
00b0bbb00a00aaa002eeee2002eeee20bbb7370b07dddd0077dddd6004797940049994000c1c11c00cc111c00cc1c0cc06d6dd600d8888d000dddd0000000000
00b0b0b00aaaa0a02eeeeee202e7e720b0b33bbb00dddd7006dddd770499994004797940c111111cc111111cc1111c1c6dddddd60d7879d00d8998d000dddd00
0000bbb00000aaa02eee7e7202eeee20b0b33b00005dd500005dd5000444444004999940c11ff11cc11ff11cc11ff11c6ddffdd60d8889d0d888888d0d8998d0
3000b0039000a00902222220002222000b3bb3b0000700000007600000500500044444400c1ff1c00c1ff1c00c1ff1c006dffd6000dddd00d788799dd788879d
330000339900009900000000000000000bb00bb00000000000070000055055000550550000cccc0000cccc0000cccc0000666600000660000dddddd0dddddddd
0555555003113113035535530131b1b000000000000000000004400000ffff00055555500911911a0a55a55a01a1a1a00ff90f90077777700904909005555550
50dddd051311300353dd3d033b1b13300000000000000000000f90000f0000f05044440519119009594494099a1a1990ffff9f997000000740400404511ff115
5d0dd0d5d05301d35d0dd3d3b331333d000000000000000000044000f00f000f54044045405a014954044949a991aaad9fff9ff9700006070404904051f11f15
5dd00dd5dd0311dd53d03dd533b3b13b000000000000000000094000f0f0007f54400445440911445940944599a9a1aa0ffffff970600007000000005f11c1f5
5dd00dd5dd05011d5dd03dd3b303033d000000000000000000044000f000707f544004454405011454409449a90909ad9ff9ff9070600007000000005fccccf5
5d0dd0d5d01550115d0dd0d5d3135b33000800000060000000099000f000077f540440454015501154044045d9194a9a09909900706660070000000051cccc15
50dddd050111550150dddd050113550300898000066600000004f0000f0777f05044440501115501504444050119440900000000700000070000000051cccc15
0555555011111110055555501311311300080000005000000004400000ffff000555555011111110055555501911911900000000077777700000000005cccc50
055555500611611676d67d7076767670000000000000000000077000007777000000000002112112021021220020202000000a0000000bbb00000bbb00000000
5066660516116006dddd777767777777000000000000000000077000077770700011110011111001111111012202011000a0a0000ccc03330eee033300000000
56066065d05601d67d7d7dc7707777c7000000000000000000047000777607070101101010510101110110112110111d0a00a00a0c0c0f440e000f4400000000
56600665dd0611dddddc07d76c7c070700000000006070000009d000776776d7011001101501110111101101112120120a0a0aa0060c01f400ee01f400000000
56600665dd05011dd07ddc06607ccc0600000000000a0000000dd000d06076670110011005050111110011011101011d0aa0a0900ccc01f40eee01f400000000
56066065d0155011dddd70d66c0c70c6000700000070700000099000d0007667010110100005501111011011d1015111a0a090a000000f4400000f4400000000
5066660501115501ddddddd667c607c60079700000636000000df0000d7d7dd700111100000055011011110100015501909a0a00555ff555555ff55500000000
055555501111111067606760676067600668660006366600000dd00007dddd000000000000000110011111100100100199a90909111111111111111100000000
0555555009ff9ff90fffff5f0fffff9f0000000000300300000766dc000766dc00000000030003030000000000000000000000000e8888e003bbbb3005055050
50ffff05f9ff900959ff9dfff99ff9f90000000000b03b00706766dc706766dc0000000003003003000001000060000000000060e000000e3000000350000005
5f0ff0f5f9f90ff9fffff9f99ffff9990000000000033303766766dc766766dc000099800000300000001110006000000000006080088008b000000b00000000
5ff00ff5ff99fff9f9ff9ff5ff99fff9000000000300b30b07c076c007c076c008098999000003000000010005d000600060056080888808b0bbbb0b50000005
5ff00ff5df090ffdfdff9ff9f99f09ff40000400b3303330070076c0070076c088800500000000000000010005d60060006005d680888808b0bbbb0b50000005
5f0ff0f5d0155ff1fd0fd0f5ff9950f90400400033b03300000077c0000077c005000600000000000100010055d605d005605dd680088008b000000b00000000
50ffff050111550150dddd0509ff55f100440400b3303b0000000700000007000060006000000000010001005dd605d605d65dd6e000000e3000000350000005
055555501111111005555550191191900040000033b03300ee0000008800000006000060000000000100010000000000000000000e8888e003bbbb3005055050
011111110e11e11e0e55e55e0e12e21e33000033bb0000bb220000228800008800aaaaa000aaaaa000aaa0000aaaaa00aaaaaaaaaaaaaaaa00aaaaa00aaaaaa0
111110011211200e5edd2d0ee2e12e2e3bbb0003b333000b28880002822200080aaaaaaa0aaaaaaa00aaa0000aaaaaa0aaaaaaaaaaaaaaaa0aaaaaa0aaaaaaaa
d05101ddd05e01d25d0dd2de20eee22200b0bbb0003033300080888000202220aaa000aaaaa00aaa0aaaa0000aa00aaa000aaa000aa000000aa00aa0aaaaaaaa
dd0511ddd20211dd52d02dd5dd2e222e00b0b0b0003030300080808000202020aa000000aa0000aa0aaa0000aaa000aa00aaaa00aaaaaa00aaa00aa0aa0aa0aa
dd05011dd202011d5dd02dd2de25eeed00b0bbb0003033000080888000202200aa00aaaaaa0000aa0aaa0000aaa000aa00aaa000aaaaaa00aa000aaaaa0aa0aa
d0155011d21550115d0dd0d5d02550ee0000b0b0000030300000808000002020aaa000aaaaa00aaaaaaa0000aa000aaa0aaaa000aa00000aaaaaaaaaa00000aa
011155010211550150dddd050111550e3000b0b3b000333b2000808280002228aaaaaaa0aaaaaaa0aaaaaaaaaaaaaaa00aaa0000aaaaaaaaa0000aaaa00000aa
1111111011111110055555501121111033000033bb0000bb22000022880000880aaaaa000aaaaa00aaaaaaaaaaaaa0000aaa0000aaaaaaaaa0000aaaa00000aa
00000000000000000086860000000000001717171717378600000000171727170000171717000000001700000000373717171717170000d31717171717373737
172717171700000000000017271717179595959595959595959595a5959595959595959595959595959595959595a5959595959595959595a595959595959595
00000000000000000037373737860000001717271717173700006100b6b6b6170000b6b6b60000000027000000001727177727b6170000d627d3274717171717
000000271700740000000017000000009500000000b20000b2619595959595a59500000000710000959595a59595958595000000a300000000009595a5959585
0000000000000000371717171737000000b6b6b6b6b6001700000000000000170000000000000000001700000091171717002752170000e627d6270017172717
0000000017836400000000270000000095007400b5b5b5b5b5b5959595a59595950000c2c2b5b5008595959595959595a5610000a3007400000000959595a595
00000000000000001727171727170000000000000000001700000000860000170000000000000000001700000037b6171700b600270000002700270000001717
007300001747648600007317000000009500640000950000000095a5959595959513000000959500955200d40000959595d4b5b5b50064000000009595959595
740000000000000000172727170000000000000000000027000000002737d317000000000000000000170000b617711717000000176100000000000000000017
00c40000173737370037e41700b6c4009500b50000b60000000000959595a59595b5b500b59595e495b5b5b500740095950000959500640000009195959595a5
640000000000000000b6b6b6b60000000000d3d3d3000017000000000017e41700b6000091000000730000003723e41717000000170000000000000000000017
00b60073171717000017000000370000950000000000000000a200000000a29595959500009595b26100009500640095a500009595b5b5d4d4b5b59500009595
6471860000000000000000000000000000003737370000b6000000000017d3170037b6d3370000003737000017e4e42717d3d3d317000000000000d300711317
002700c4171700000017c400001700009500b5000000b50000a200000000a295959595b5009595b5b5b5009500b5b59595009195859595b3b395959500919595
373737000000000000000000000000000000002717000000000000000027e417611717171700830027170000270000171737373737000000b6b6b637b6373737
00000000171783740017000073270000950095000000950000a200b60000a29595a595000095a595959500d6000000959500b595959595d4b595959500b59595
17171700000000008600d3d3000061000000000017000000000000000017d317002700000000e400001700001700001717171717170000003737371717171717
0000c4001727006486000000c4170000950000b5000095b50000b5a5b5b5009595859500b59595959595b5b5b5b500959500710000959500009595950000a395
172700000000003737b63737b6272700d30000001700d3d3d30000000017d4170000000000860000001700d30086001717271727170000001717175727671717
0000b6b61717d43737b6b6b6b617810095006195000000000000000000000095a59595000000959100000000950000a595b5b500000095b5e4959595b5b50095
17000000000000171717171717270000270000000053373737000000000000000000008300272700000000373737d31717172717000000001717170027001717
e4b6373717170017172717171717e4e49500b59500000000000000000000b595959595b5000095b50000000095b50095a5959500000095950000000000000095
0000000000000000173737371700000000000000000017171700000000000000000000d4000000000000000000171717520000000074003737171700b6001727
003717172717001717171727170000009592000000009200000000740000009595950000000095000000000000000095959595e400009595b500740000b5b595
00000000000000000017171717000000000000000000002717007400008600000000373700000074000000000000172700000000006486000017270000002717
0017000000170000000000000000000095920000000092b5b500006400b50095a50000007400950000e4e40000e4e495959395000000000000006400a600a395
80130000d3d3d30000271717000000000000d3008613711717916400003737000000271700861364000083910000000083d3d3d3373737000000170000001717
00270000831700000000000000000000959200000000929595a60064a600a695950000916400d400a6000000a600009595a595e40000000000b5b5b5b50000a5
3737370037373700000000000000000000002700272737373737370000172700000017000037373700373737370000002727272717170000000017d3d3d31717
d31761005717d300000000867113860095801371a6b5b59595b5b5b5b5b5b595a500b5b5b5b5b5b5b50000b5b50000a59595950000a613a6000000a595000095
17271700271717000000000000000087000000000000171717271700001700000000000000171717001727170000000000000000270000000000373737373737
273737373737270000000037373737b095b5b5b5b5959595959595a59595959595879585959595a595b2b29595b2009595950000b5b5b5b5b500000095000095
95a5d5959595a5959595959595959595959595a5959595859595959595959595000000000000009400000000b4b4b4b4b0000000b4b4b40000000000000000a4
c500b4b4b4b4b4000000949494949494b4b4b4c5007400000000009494949494949494000000949494a4949494949494b4b4b40000e600172717731576252525
95950095959595910000579595a561959595000000959595950000000095a595000000000000009400000000949400008700000094a4000000000000000000a4
b400009494949400000094a49477949494a494b4b464c500000000946794b4b4b4b4b4000000946794949494d59457949494940000e600171717d41500000000
a5000000619595b5b5b5b595959500959500000000009595a500000000009595000000a40061009400f1000094000000007400009400000023000000000000a4
94000000a467940000009494f1f1f1a49494949494b4b4000000009400949494949494000000e60000d60094000000a484f1f1f1f1b600d60000001500000061
9500000000a29595b3b3b395a59500959574006100008595956100b2000095a5000000a4000000b600a4007494000000006413c594000000f1f1f10000000000
940000c5f1f1940000009494e4a46194b6c50033d4009400000000a400f100a494a494000000e691c5d671a400f1f19495e4a4a4a4a400d6d300001500000000
95000000a6959595959595959595c49595640000000095a595b5b5b500749595000000a4f100f1f1f1a400649461000000b4d4b4b4007400b4b4b40000000000
940000b4b4b4946100009494f1f1f194b4b4b4e4b40094000000009400a40094944794000000b4b4b4b4b49400b4b494956153a300000053d400325300000000
850000b5b5959595a595000093950095956400000000000000000000006495a5000000b4b4b6b4b4b4b4f1b4b400000000940094948164009494a4000000f1f1
94f1000000949400000094949494949494130091940000f10000719400a4f1940000d6000000949494949494f100949495e400000000003700373700e4e40000
950000959595a595959571009395009595b5b5000000000000000000b5b59595000000009494a49400f1f194a4f100000094f1f194b4b4009494b4b40000b4b4
9484000000009400f100a40000000000b4b4b4b4b40000a40000e494f100e4940000d600730094a4940000a4a4009494a5000083000000170000170075000000
9500009595a295959595b5b59395779595000000000000130000000000009595000000000094949400b4b4b494840000b69484d4949494b694949494b6b69494
94d57400000094008400a40000740000940000d4e60000a400000094b400009400e4e4b653b6009494910000a40094a495740000830000170000000565000000
9500000095959547000000c30095b595958200e4e40000b50000e4e40082959500000000000000a400f1f19494f10000b4b4f1f1a49494a49494b4b4b4b4b4b4
94d66400000094f1f1f10000006471c5947400a4a4a4a4a400470094940000a4830000a4d4a4000094b40000a400949495640000868300276100000065d40000
9500000000959500000074000095959595000000000000000000000000009595000000000000000000b4f194948400009494d4b49400000094a40000c5d49494
94136400008094b4b4b4000000b4b4b494640000000000a4b6b6b6a494005794c40000a432a40000000000f1f1f1949495b5b5373737e6170000000035350000
950000000095950000a66400009595a595000000e4e4000000e4e4000000859500000000000000000094f1f1c500f100f1f1f1949400520000a400b4b4f1f1f1
94b4b400e4e4a4949494e6e6e694009494b4b400000000b4b4b4b49494b6b69400000000e4000000000000b4b4b4a4943487000017174717b600000000430061
9500000000a2950000b5b5d50095959595000000000000000000000000009595000000000000f1f10094b4e4b4b4b400b4b4b49494e4840000a4009494b4b4b4
9494000000c500000000e4e4e4945294a49494000000919494a4949494b4b4b400e600000000000074000094949477941400740000d5343434000000000600c4
95130000a6000000009595d4006795959500e4e4000000007400b5e4e4d495957113c5f10000b4b40000f1f10094a400f1000000a4d4000000a400d6000000f1
9400000000b4b40000000000009452a49494940084e4b4b4b494a4947794a400000000f1f1f183006400009473a400002471641380819696240000d446005600
95b500b5b5b500000095a5b5b5b59595959100a600000000640095a600006195b4b4b4b4000094940000b4b400009400b4330000b4b40000000033d6000000b4
0000000000a4940000000000009400949494005300d400c50094949400940000000000b4b4b4b40064000094d453610014e43434343400009600003636363600
a5950095a5950000009595959595958595b5b5b5b500a67164a695b5b5b5b5959494a4000000a494000094940000000094c50061a4a4f1f1f1f1f1a4c571c594
000000470094a4000000000000a45794940000b4b4b4b4b432a491e6f1d6610000130094949400c56491009432a4c40014001424149600000023440000262600
959587a59500000000959595a59595959595859595b5b5b5b5b595959595959594948700000094940000a4000000000094b4b4b4a4a4b4b4b4b4b4b4b4b4b494
000000000094000000000000009400940000000094949494b4b4b4b4b4b4b400008400a4940000b4b4b400949494000014571414960000000034343400160000
__gff__
0000000000000000000000000000808000000000000000000000000000000000000000000000000000000000000000000000000000000000000000000000000001010101808080800101010102010201010101018080808001010101800101000101010180800000808080000001010001010101000000000000000000000000
0000000000000000000000000000000000000000000000000000000000000000000000000000000000000000000000000000000000000000000000000000000000000000000000000000000000000000000000000000000000000000000000000000000000000000000000000000000000000000000000000000000000000000
__map__
00000000000000000000000000000000000000000000000000004343435d4170704343434343434343434300470000004241414141704143430044000043434300000000000000000000007040414343434343414041410000000000414142416564000000000000636363636162000000000000001600001600000000000061
00000000000031000000000000000000000000000000000000002d696900414041696941006900696975414446000000696900692d0070404100431600696970000000000000000000000069707041414170414141696e00000000004142696963630000000000006162002d0000000000000000000000000000000000000062
00000000000000000000000000000000000000004700000000000000000041414000006b00000000000043434345000000004500000041706900410000000042081800310000000000000000696917694241690041006e0000443200706900006261001600000000620000000000000000000000006b00006b00000000190862
00000000000000000000000000000000000000324600000000000000004470697016334500446b000000414143434300000043434e4e692d0000412e004400414343334d6b0000000000000000004e0041410000700043000043430000000000600000003400000061006465000000006b0000004c630000634c000000636363
0000000000000000000000000000470000003543430032000000000000434300414343434343434300004142416969000000414144000000000069434343006941416b00420000000000000000000047704100454d00416b6b41690000001632620000004e4e4e00620063634e000000634c0000006200006200000000626162
0000000000000000000000000000460000000069416b4e4e354242426b704100417069166941416900004141690000000000697043000000004700690041004443434300420000000000000000006e4641414e43434e43434343000000004343616434000000340000000000000000006200000000004c000000004c6b626260
0000000000000000000000000008460000000031434300000000690043436900415d4e420069000000007074000000000000006941002445004644000069004341426900694d004d004d004d35004546414200414124006969420000000069416363634e4e4e4e000000000000004c00606b6b4c000000000000006b63636363
0000000000000000000000004343430000000043434300400000000069690000704d0042000000000000414242000000000000004100424200434300000000414170446b6b6b6b6b6b6b6b6b0000434341413741434300000041000000000040626162643400650000000000340000006363636b0000340000004c6363636261
000000000000000000004e4e425d4100000035696941000032450000004700004343006b00000000000040003600006b000024174200006900694100004e007042434343434343434343434e0018747041704d4142410033197000470000004163636363636363000000004e604e0000000063634c004c0000006b6261626262
000000000000000000000000000069000000000000696b6b434300003246440041690000336b420000007000364e0040000043434100000044000000002400404169004d69004d00694d00354e4343434343234343414e434343004600000070626263636261626b0000000034000000310061626b0000006b6b636363626162
0000000000000000470000000000000000000000000041704169000043434300424e4e4e4e4343003219350000000000000069692d000000430000004e42007041236b4e6b6b4e6b6b4e6b6b4441407070414e4141420000414131460000197000006162606263630000004e634e000063006263630000006363636262626062
000044070000004446001700440000000000003217006b6b00000000323516004133000000417000434343004700400031440000000024004100004436426b414143434d42424d424200434343434341404100704141004343434343000043430000000000000000000000006216000062006b00000000000000000000636362
0043434343434343434343434343000000000043430000004700000043434300704e4e4e4e6900006969000046440000434300000000430070004343434343427041690000000000000069006941417041750036696d0069694170000036744100780000000000000000004e614e000061000000004c004c0000000000626160
000042414343705d705d7041690000000000007041000000464400004142690041310000781700000000000043430000416900000000416b412e1600694141704069000000000000000000000041414241000036006d4e0000414200003600703117000000000000346400000000000062000000006b000000640000005d6262
00000040414141007000700000000000000000694100006b434300007000000043430000434300000000000069410000690000004300417041004300006941414100001600000000000000004475704170004436176d00001970410045360041636300643400656363630000000000000000004c0063000000636b0017653600
000000000070000069000000000000000000000000000070416900006900000070690000694100000000000000000000000000007000704100006900000000690000006d00006d00006d000043434343690043434300004343436900434300006162006363636362626100000000000000000000006200000062600063630000
6363636362626162616262000062616100000062000000000000006d00000000606262006300006363636262616263635252525252526767675151515151675151515151515153535353525252525252525252525252525251675167515167515151515167515151516752525252525252525353535352525251515151515151
352e00001900006b00006e000000006234160061000000340000006d00000000627762006200006260616276626275625252526666527847000000515151005151512d0051515151525200163600555252660000165252525d000000510000515151745175510000000054006752535352525252525252525151515177515151
630000004e00000000006e0000002462630000600000004e0000006d196b00006100623762001662006d000000000000525200000052175654000000670016515151000000005151525200534e535352520000504e5252524d000000510016515100005100510000000053000052525200007436521667525176515100000000
613464000000000000006b6400001634610000620000000000000063636300006200004d62000061006d00003700000052660054165353535353000000005151516700000000666666660052004d2d525200555024525353530000005100005151001851005100000000526b005353534e4e3536520000005100005100000000
63636300000000004c00636300004c6362004c62000000006e00006e00000000624c6b2335376b62006d00004c00000052000053535366666600000000005151510054240000000000000000504d00525200530000005252520000005100005151004e51005100534e005353005252520035003652004d006700005119000036
6162000000006b003400616200000062626b644d6500342534004c6e0034003400356363634c6363006b4c006b0000005200000000000000000000005000515151005353000019000000000000000052526d6600250053535200503551000051513108514d5100512500525200525252000035365300500000004e534e354e36
620000004c0063004d006260006b6b6163636363630063636300006e00637563786e00000000000037636b6b63004c0053530000005300000050006b506b5151510051510000530000530000004d4d5353530000530052525200000051000051515353514d517751000052524d52535300003536520067000000005100003536
65350064343662002300620000636363617461616035626261356b4e00620061176e0000004c00004c636363636b6b6b526600005552000000506b53535353535378515100005100005200000000545252005400520067525200503551004e51515151514d516b516b6b52524d5252524e4e35365200000050356b5100350036
63630063636363004e000000000017610000006262006261000063000065646063630000004c00006b620037006363635200005353526b6b6b51511600005151511751516b6b516b6b526b000000535353005335520000525200000051000051515151514d515151515152524d53535300350036520000006700535300350036
002d0035320000000000000000004e6200000061620000340034620000636363626100000000006b6363004c00627462525400005252525252515151000000515151515151515151515253001900525252006600534e00535335500051004e53530067514d516751515167524d52525200003536526b50000000515100354e36
000060006d00000000000034000000004c0000000000006d6d6d00000000000062620000376b00606b37006b006200005353000000005252515151510000005151510000002d67000052524d53005252523550005200005252000000510000515118006d0051160000004d520052525200003536535353000000675100003536
00003400000000000000004e000000000000002d000000000000000000000000310000004c63006b004c00630061000052520000000000006666666600004e5151000000000000000050004d0000365252000000520000525235500051004e51514e006d0051000057500000000000524e4e3536525252355000005100000036
4c0060006e6e0000000000000000000000006d006e00000000003100006500346300000037623700000000610000004c52004e00000000000057000000002451510024000000000000000053000019525200500052004e0000000000000000515100546d00510000565055000000175200350036527552000000255100000036
00646500000000196b650000643660316b786b256b006e6e6e006d0000630063620000004c614c00004c0062000018340000000024240000545600550000535353001900000054000031005200005353530031005200000078004e0000004e53530053530051000053535300000053535378576d000000000000535300004e53
006363000000006363636363636363636317630063000000000000000060256100341800006000000000006200006363003100005353000053535353000051515100530000535300005300520000525252005300520000001700000019000051510051510051000000525200000052525217566d000000000000515131540051
000061000000000000616262606261626363630062000000006e6e0000620062006363000062000000000000000000625353000052520000005151510000515151005100005151000052000000005252520052005200004e530000005300005151005151765100000000000000005252535353530000006d6d00515353530b51
